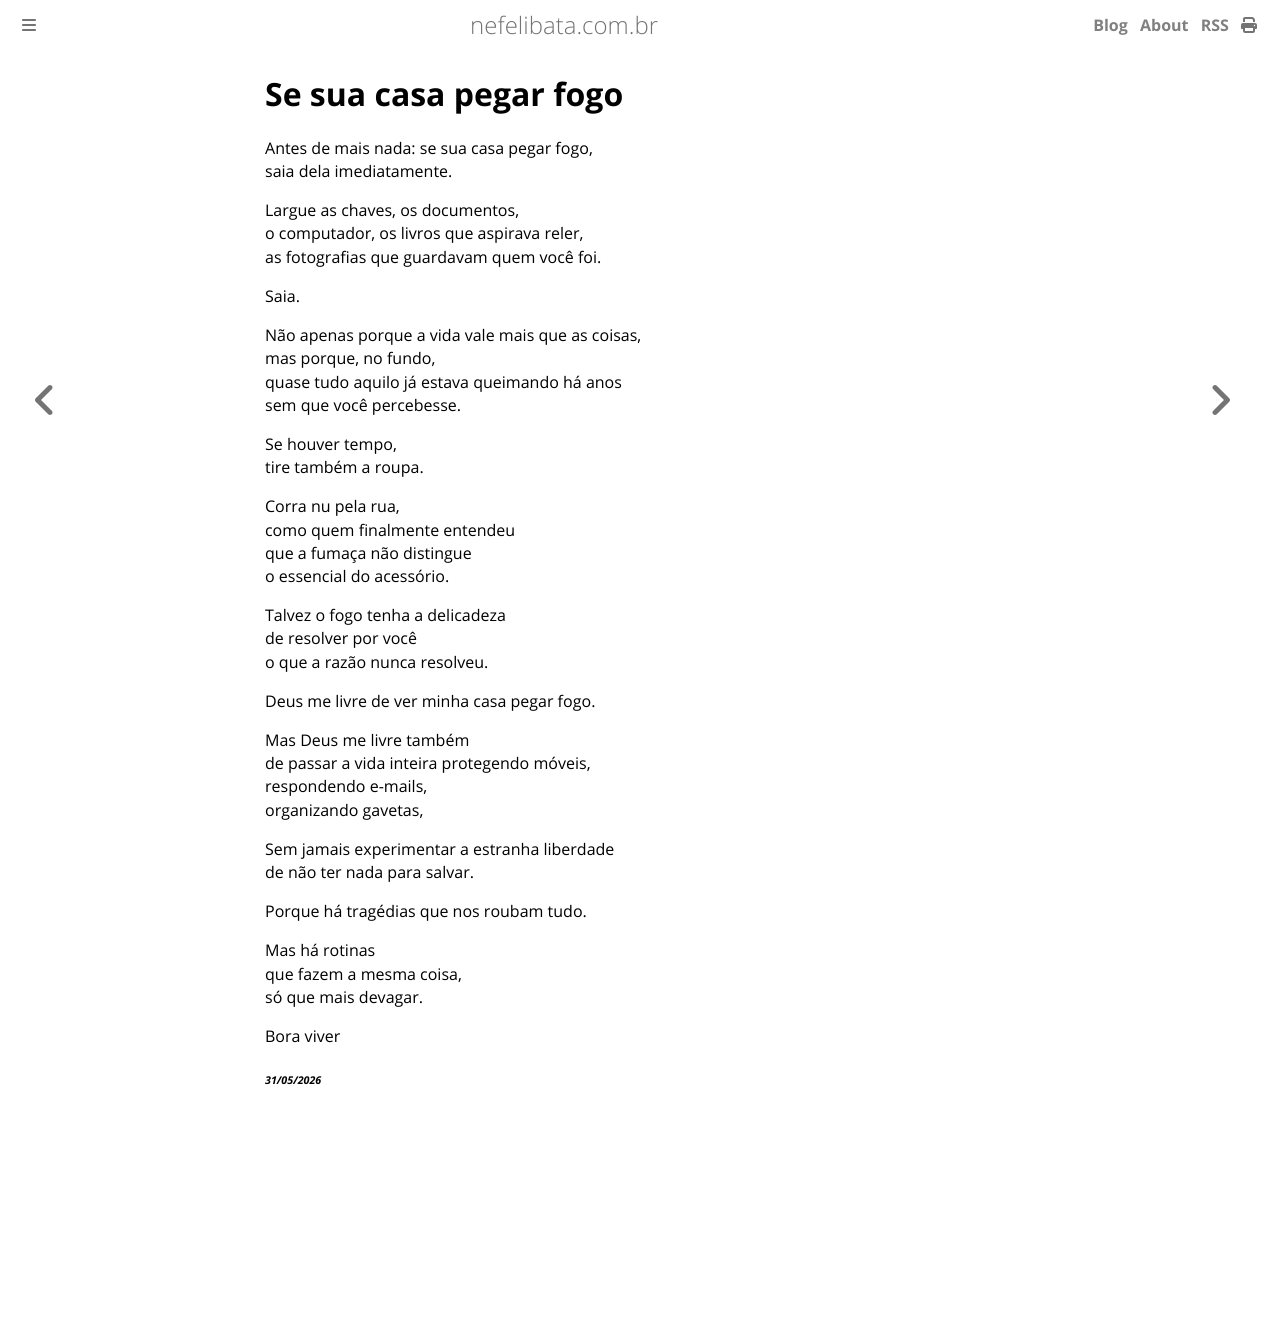

repository: ameopoema/nefelibata · page: 2026-05-31-Se_sua_casa_pegar_fogo.html · generator: mdbook

# Se sua casa pegar fogo  
Antes de mais nada: se sua casa pegar fogo,  
saia dela imediatamente.  

Largue as chaves, os documentos,  
o computador, os livros que aspirava reler,  
as fotografias que guardavam quem você foi.  

Saia.  

Não apenas porque a vida vale mais que as coisas,  
mas porque, no fundo,  
quase tudo aquilo já estava queimando há anos  
sem que você percebesse.  

Se houver tempo,  
tire também a roupa.  

Corra nu pela rua,  
como quem finalmente entendeu  
que a fumaça não distingue  
o essencial do acessório.  

Talvez o fogo tenha a delicadeza  
de resolver por você  
o que a razão nunca resolveu.  

Deus me livre de ver minha casa pegar fogo.  

Mas Deus me livre também  
de passar a vida inteira protegendo móveis,  
respondendo e-mails,  
organizando gavetas,  

Sem jamais experimentar a estranha liberdade  
de não ter nada para salvar.  

Porque há tragédias que nos roubam tudo.  

Mas há rotinas  
que fazem a mesma coisa,  
só que mais devagar.  


Bora viver  


###### *31/05/2026*  
&nbsp;<br>
&nbsp;<br>
&nbsp;<br>
&nbsp;<br>
&nbsp;<br>
